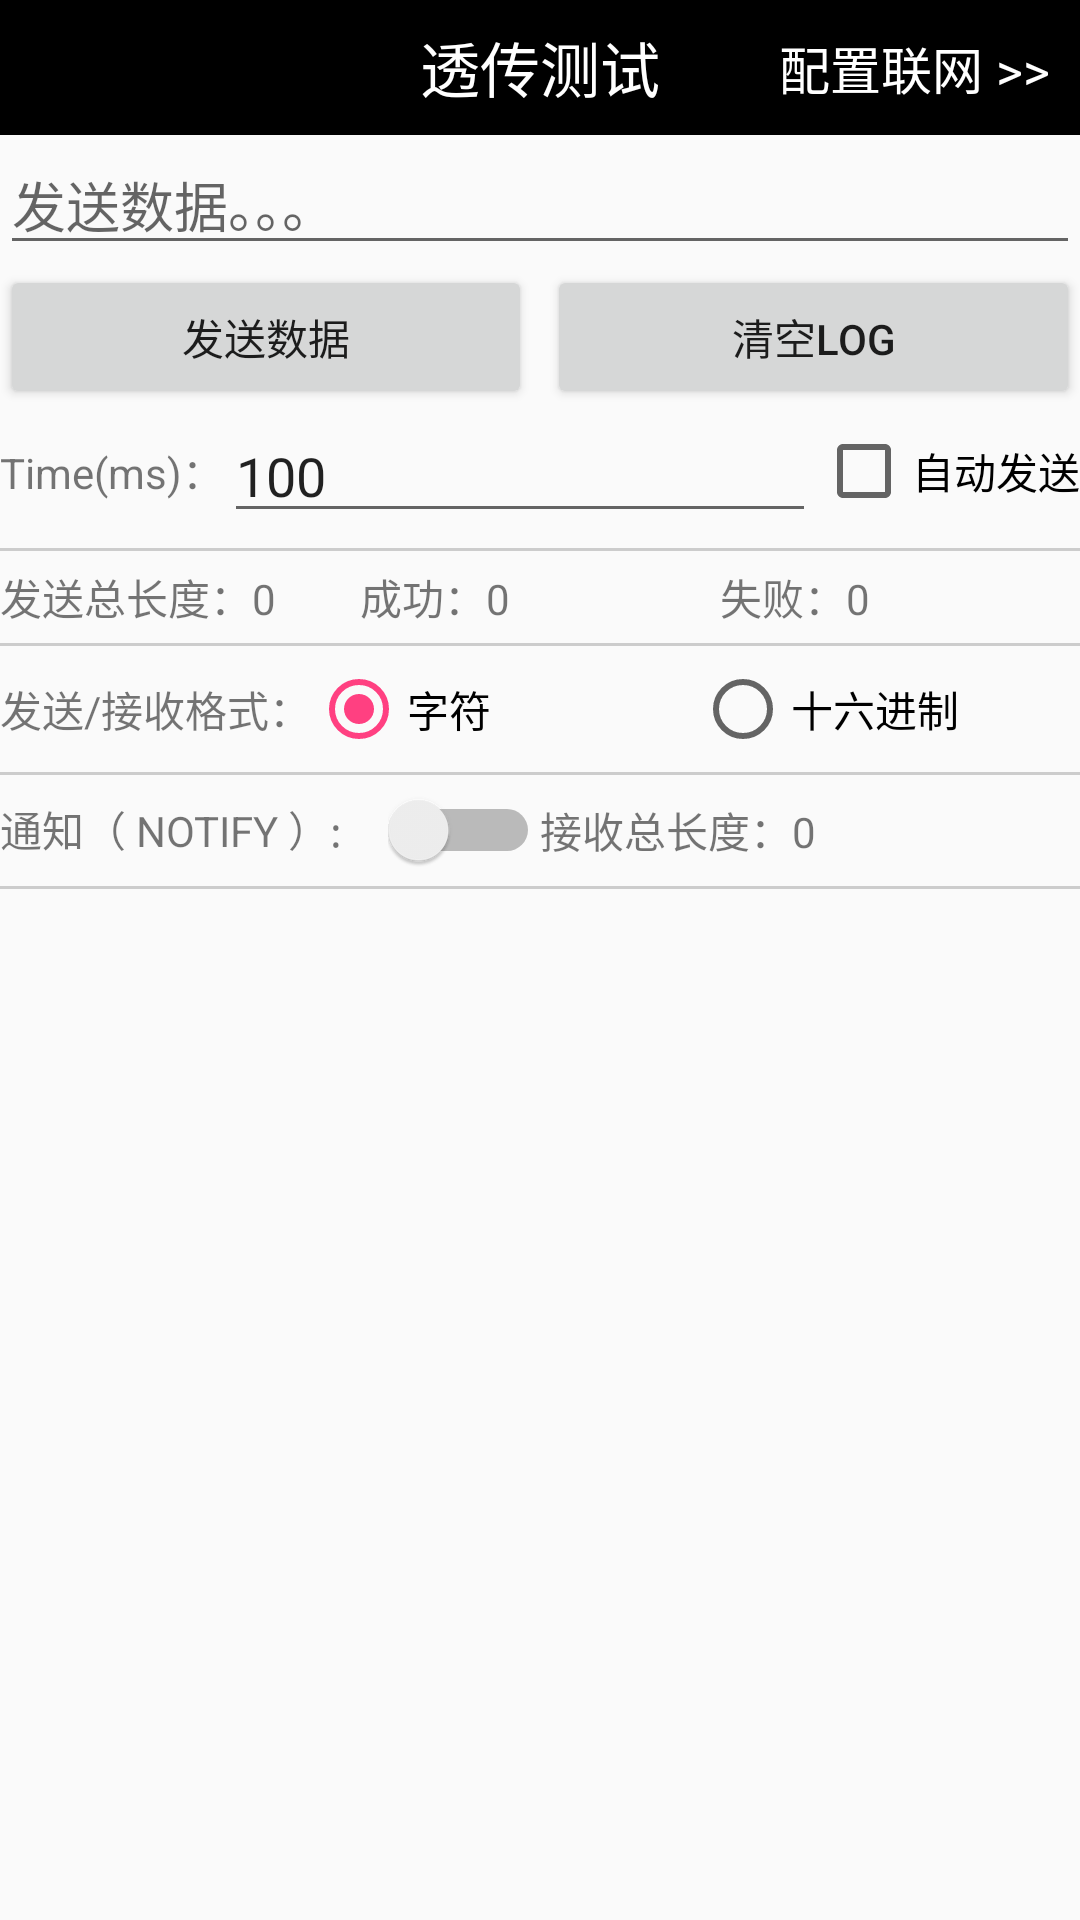

Produce the Android XML layout that renders to this screen, including the resource entries it uses.
<!-- AndroidManifest.xml: application theme AppTheme -->
<!-- res/layout/character_activity.xml -->
<?xml version="1.0" encoding="utf-8"?>
<LinearLayout xmlns:android="http://schemas.android.com/apk/res/android"
              android:layout_width="match_parent"
              android:layout_height="match_parent"
              android:orientation="vertical">

    // 旧界面
    <LinearLayout android:id="@+id/llOldView"
        android:layout_width="match_parent"
        android:layout_height="match_parent"
        android:orientation="vertical"
        android:visibility="gone">

        <TextView
            android:id="@+id/title"
            android:layout_width="match_parent"
            android:layout_height="45dp"
            android:layout_alignParentTop="true"
            android:background="#000000"
            android:gravity="center"
            android:textColor="#ffffff"
            android:textSize="20sp"/>

        <Button
            android:id="@+id/read"
            android:layout_width="match_parent"
            android:layout_height="wrap_content"
            android:text="read"/>

        <LinearLayout
            android:layout_width="match_parent"
            android:layout_height="wrap_content"
            android:orientation="horizontal">

            <Button
                android:id="@+id/btn_request_mtu"
                android:layout_width="200dp"
                android:layout_height="wrap_content"
                android:text="request mtu"/>

            <EditText
                android:id="@+id/et_input_mtu"
                android:layout_width="match_parent"
                android:layout_height="wrap_content"
                android:hint="MTU范围23~517"
                android:inputType="number"/>
        </LinearLayout>

        <LinearLayout
            android:layout_width="match_parent"
            android:layout_height="wrap_content"
            android:orientation="horizontal">

            <Button
                android:id="@+id/write"
                android:layout_width="200dp"
                android:layout_height="wrap_content"
                android:text="write"/>

            <EditText
                android:id="@+id/input"
                android:layout_width="match_parent"
                android:layout_height="wrap_content"/>
        </LinearLayout>

        <Button
            android:id="@+id/notify"
            android:layout_width="match_parent"
            android:layout_height="wrap_content"
            android:text="open notify"/>

        <Button
            android:id="@+id/unnotify"
            android:layout_width="match_parent"
            android:layout_height="wrap_content"
            android:text="close notify"/>

    </LinearLayout>

    // 新界面
    <LinearLayout android:id="@+id/llNewView"
        android:layout_width="match_parent"
        android:layout_height="match_parent"
        android:orientation="vertical">

        <RelativeLayout
            android:layout_width="match_parent"
            android:layout_height="45dp"
            android:background="#000">

            <TextView
                android:layout_width="wrap_content"
                android:layout_height="wrap_content"
                android:text="透传测试"
                android:textColor="#fff"
                android:textSize="20sp"
                android:layout_centerInParent="true"/>

            <TextView android:id="@+id/tvPeiWang"
                android:layout_width="wrap_content"
                android:layout_height="wrap_content"
                android:text="配置联网 >>"
                android:textColor="#fff"
                android:textSize="17sp"
                android:layout_alignParentRight="true"
                android:layout_marginRight="10dp"
                android:layout_centerInParent="true"
                android:visibility="visible"/>


        </RelativeLayout>


        <EditText
            android:id="@+id/send_value"
            android:layout_width="match_parent"
            android:layout_height="wrap_content"
            android:hint="发送数据。。。"
            android:inputType="text" />

        <LinearLayout
            android:layout_width="match_parent"
            android:layout_height="wrap_content"
            android:orientation="horizontal">

            <Button android:id="@+id/button_Send"
                android:text="发送数据"
                android:layout_width="0dp"
                android:layout_weight="1"
                android:layout_height="wrap_content"
                android:visibility="visible"/>

            <Button android:id="@+id/button_ClearLog"
                android:text="清空Log"
                android:layout_width="0dp"
                android:layout_weight="1"
                android:layout_height="wrap_content"
                android:visibility="visible"
                android:layout_marginLeft="5dp"/>

        </LinearLayout>

        <RelativeLayout
            android:layout_width="match_parent"
            android:layout_height="wrap_content"
            android:orientation="horizontal">

            <LinearLayout
                android:layout_width="fill_parent"
                android:layout_height="wrap_content"
                android:orientation="horizontal"
                android:gravity="center_vertical"
                android:layout_toLeftOf="@+id/cbAutoSend">

                <TextView
                    android:layout_width="wrap_content"
                    android:layout_height="wrap_content"
                    android:text="Time(ms)："/>

                <EditText android:id="@+id/edTime"
                    android:layout_width="fill_parent"
                    android:layout_height="wrap_content"
                    android:text="100"
                    android:hint="auto time"/>


            </LinearLayout>

            <CheckBox android:id="@+id/cbAutoSend"
                android:layout_width="wrap_content"
                android:layout_height="wrap_content"
                android:text="自动发送"
                android:layout_centerVertical="true"
                android:layout_alignParentRight="true"/>

        </RelativeLayout>

        <View
            android:layout_width="match_parent"
            android:layout_height="1dp"
            android:background="#ccc"
            android:layout_marginTop="5dp"/>

        <LinearLayout
            android:layout_width="match_parent"
            android:layout_height="wrap_content"
            android:orientation="horizontal"
            android:layout_marginTop="5dp">

            <TextView android:id="@+id/tvSendCount"
                android:text="发送总长度：0"
                android:layout_width="0dp"
                android:layout_weight="1"
                android:layout_height="wrap_content"/>

            <TextView android:id="@+id/tvSendSuccess"
                android:text="成功：0"
                android:layout_width="0dp"
                android:layout_weight="1"
                android:layout_height="wrap_content"/>

            <TextView android:id="@+id/tvSendError"
                android:text="失败：0"
                android:layout_width="0dp"
                android:layout_weight="1"
                android:layout_height="wrap_content"/>



        </LinearLayout>

        <View
            android:layout_width="match_parent"
            android:layout_height="1dp"
            android:background="#ccc"
            android:layout_marginTop="5dp"/>

        <LinearLayout
            android:layout_width="match_parent"
            android:layout_height="wrap_content"
            android:orientation="horizontal"
            android:gravity="center_vertical"
            android:layout_marginTop="5dp">

            <TextView
                android:layout_width="wrap_content"
                android:layout_height="wrap_content"
                android:text="发送/接收格式："/>

            <RadioGroup
                android:layout_width="match_parent"
                android:layout_height="wrap_content"
                android:orientation="horizontal">

                <RadioButton android:id="@+id/rbZiFu"
                    android:layout_width="0dp"
                    android:layout_weight="1"
                    android:layout_height="wrap_content"
                    android:text="字符"
                    android:checked="true"/>

                <RadioButton android:id="@+id/rbShiLiu"
                    android:layout_width="0dp"
                    android:layout_weight="1"
                    android:layout_height="wrap_content"
                    android:text="十六进制"/>

            </RadioGroup>



        </LinearLayout>



        <View
            android:layout_width="match_parent"
            android:layout_height="1dp"
            android:background="#ccc"
            android:layout_marginTop="5dp"/>

        <LinearLayout
            android:layout_width="match_parent"
            android:layout_height="wrap_content"
            android:orientation="horizontal"
            android:layout_marginTop="5dp"
            android:gravity="center_vertical">

            <LinearLayout
                android:layout_width="0dp"
                android:layout_weight="1"
                android:layout_height="wrap_content"
                android:orientation="horizontal">

                <TextView
                    android:text="通知（ NOTIFY ）:"
                    android:layout_width="wrap_content"
                    android:layout_height="wrap_content"/>

                <Switch android:id="@+id/swNOTIFY"
                    android:layout_width="wrap_content"
                    android:layout_height="wrap_content"
                    android:layout_alignParentRight="true"
                    android:textOn="On"
                    android:textOff="Off"
                    android:layout_centerVertical="true"
                    android:layout_marginLeft="15dp"/>

            </LinearLayout>

            <TextView android:id="@+id/tvReceiveCountByNotify"
                android:text="接收总长度：0"
                android:layout_width="0dp"
                android:layout_weight="1"
                android:layout_height="wrap_content"
                />

        </LinearLayout>

        <View
            android:layout_width="match_parent"
            android:layout_height="1dp"
            android:background="#ccc"
            android:layout_marginTop="5dp"/>

        <ScrollView android:id="@+id/scrollView"
            android:layout_width="match_parent"
            android:layout_height="match_parent"
            android:paddingBottom="10dp">

            <TextView android:id="@+id/tvLog"
                android:layout_width="match_parent"
                android:layout_height="wrap_content"
                android:maxLines = "9999"
                android:scrollbars = "vertical"
                android:textSize="14sp"
                android:layout_margin="10dp"
                android:layout_weight="1"
                android:paddingBottom="10dp"/>


        </ScrollView>


    </LinearLayout>

</LinearLayout>
<!-- resources referenced by this layout -->
<resources>
  <style name="AppTheme" parent="Base.Theme.AppCompat.Light.DarkActionBar">
          
          <item name="colorPrimary">@color/colorPrimary</item>
          <item name="colorPrimaryDark">@color/colorPrimaryDark</item>
          <item name="colorAccent">@color/colorAccent</item>
      </style>
  <color name="colorPrimary">#3F51B5</color>
  <color name="colorPrimaryDark">#303F9F</color>
  <color name="colorAccent">#FF4081</color>
</resources>
